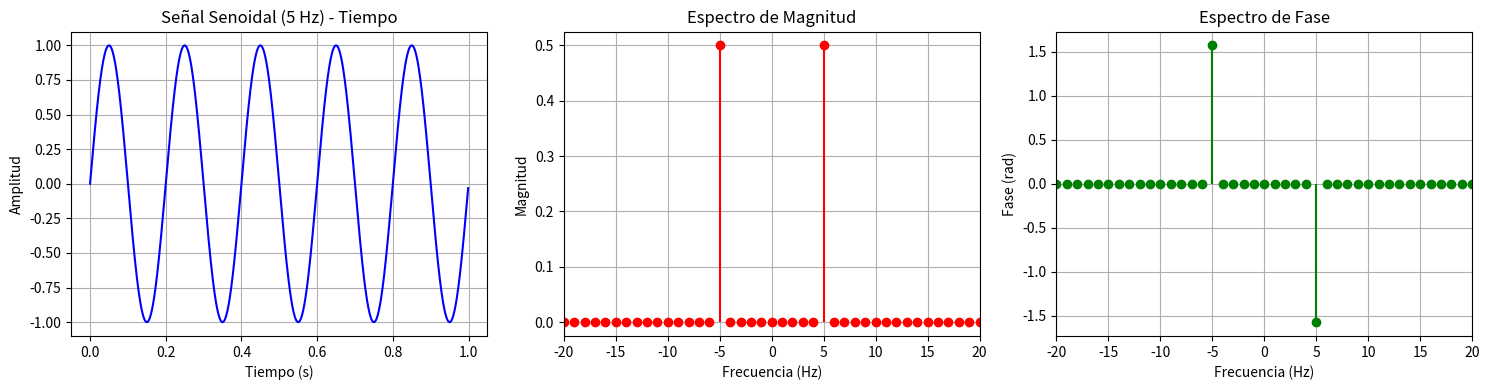
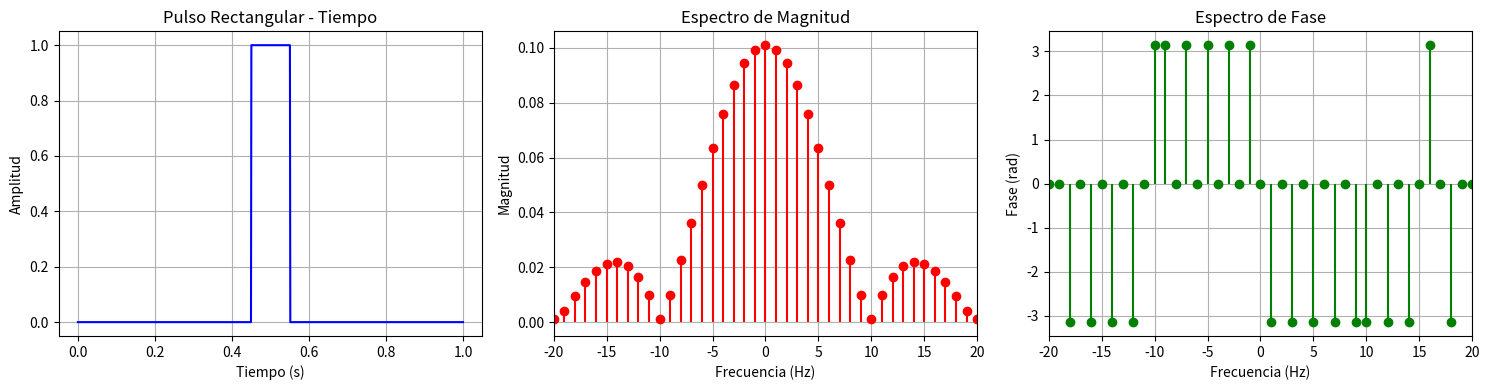
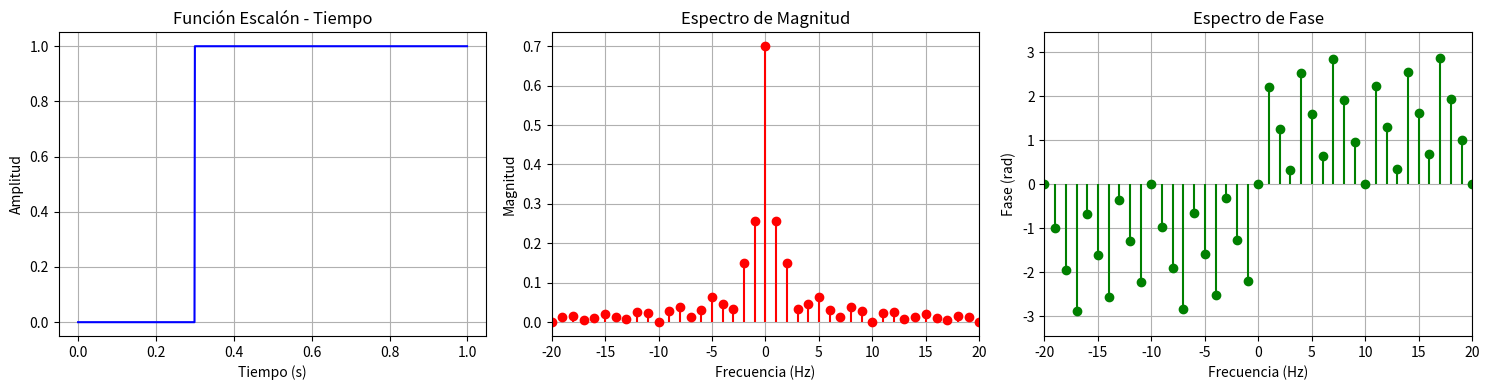
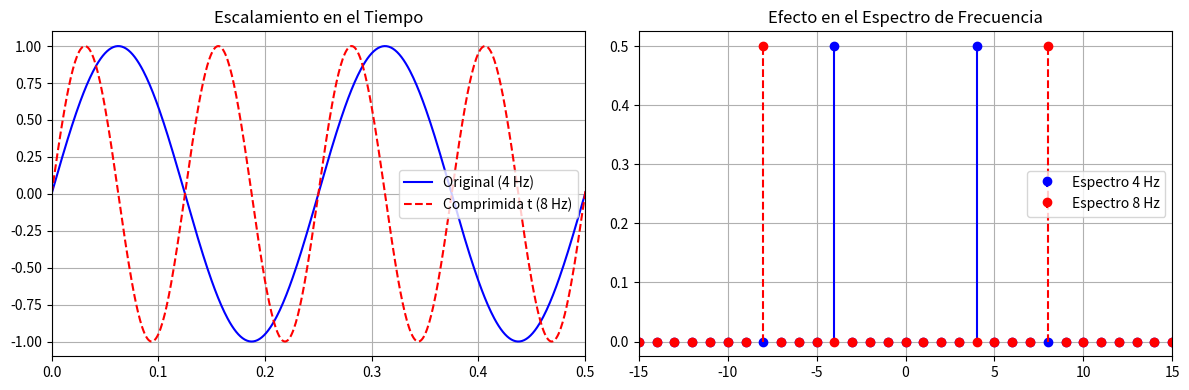

Python code for these plots, in order:
import numpy as np
import matplotlib.pyplot as plt
from scipy.signal import unit_impulse

# ==========================================
# Configuración global de la simulación
# ==========================================
Fs = 1000          # Frecuencia de muestreo (Hz)
T = 1.0            # Duración de la señal (segundos)
N = int(Fs * T)    # Número total de muestras
t = np.linspace(0, T, N, endpoint=False) # Vector de tiempo
freqs = np.fft.fftfreq(N, 1/Fs)          # Vector de frecuencias

# Función auxiliar para graficar señales y su FFT (Magnitud y Fase)
def plot_signal_and_fft(t, x, freqs, X, title_name):
    # Aplicamos fftshift para centrar las frecuencias en 0 (componentes negativas y positivas)
    freqs_shifted = np.fft.fftshift(freqs)
    X_shifted = np.fft.fftshift(X)
    
    magnitude = np.abs(X_shifted) / N  # Magnitud normalizada
    # Filtramos fases donde la magnitud es insignificante (ruido numérico)
    phase = np.angle(X_shifted)
    phase[magnitude < 1e-4] = 0 

    plt.figure(figsize=(15, 4))
    
    # Dominio del tiempo
    plt.subplot(1, 3, 1)
    plt.plot(t, x, 'b-', linewidth=1.5)
    plt.title(f'{title_name} - Tiempo')
    plt.xlabel('Tiempo (s)')
    plt.ylabel('Amplitud')
    plt.grid(True)
    
    # Magnitud en Frecuencia
    plt.subplot(1, 3, 2)
    plt.stem(freqs_shifted, magnitude, 'r', markerfmt='ro', basefmt=' ')
    plt.xlim(-20, 20)  # Zoom en frecuencias bajas de interés
    plt.title('Espectro de Magnitud')
    plt.xlabel('Frecuencia (Hz)')
    plt.ylabel('Magnitud')
    plt.grid(True)
    
    # Fase en Frecuencia
    plt.subplot(1, 3, 3)
    plt.stem(freqs_shifted, phase, 'g', markerfmt='go', basefmt=' ')
    plt.xlim(-20, 20)
    plt.title('Espectro de Fase')
    plt.xlabel('Frecuencia (Hz)')
    plt.ylabel('Fase (rad)')
    plt.grid(True)
    
    plt.tight_layout()
    plt.show()

# ==========================================
# PARTE 1: Señales Elementales
# ==========================================

print("--- Generando Señales Elementales y sus Transformadas ---")

# 1. Función Senoidal (Frecuencia de 5 Hz)
f0 = 5
x_sine = np.sin(2 * np.pi * f0 * t)
X_sine = np.fft.fft(x_sine)
plot_signal_and_fft(t, x_sine, freqs, X_sine, "Señal Senoidal (5 Hz)")

# 2. Pulso Rectangular (Ancho de 0.1 segundos en el centro)
x_rect = np.where((t >= 0.45) & (t <= 0.55), 1.0, 0.0)
X_rect = np.fft.fft(x_rect)
plot_signal_and_fft(t, x_rect, freqs, X_rect, "Pulso Rectangular")

# 3. Función Escalón Unitario (Inicia en t = 0.3 segundos)
x_step = np.where(t >= 0.3, 1.0, 0.0)
X_step = np.fft.fft(x_step)
plot_signal_and_fft(t, x_step, freqs, X_step, "Función Escalón")


# ==========================================
# PARTE 2: Verificación de Propiedades
# ==========================================
print("\n--- Verificando Propiedades de la Transformada de Fourier ---")

# --- 1. Linealidad: F(a*x1 + b*x2) = a*F(x1) + b*F(x2) ---
a, b = 2.0, 3.5
x1 = np.sin(2 * np.pi * 3 * t)  # 3 Hz
x2 = np.cos(2 * np.pi * 7 * t)  # 7 Hz

# Combinación lineal en el tiempo y luego FFT
x_combo = a * x1 + b * x2
X_combo_directa = np.fft.fft(x_combo)

# Combinación lineal directamente en frecuencias
X_combo_separada = a * np.fft.fft(x1) + b * np.fft.fft(x2)

error_linealidad = np.max(np.abs(X_combo_directa - X_combo_separada))
print(f"Error de linealidad (debe ser cercano a 0): {error_linealidad:.2e}")


# --- 2. Desplazamiento en el Tiempo: f(t - t0) -> F(w) * e^(-j * w * t0) ---
# Desplazamos un pulso rectangular en el tiempo por t0 = 0.2 segundos
t0 = 0.2
# Señal original (pulso en t=0) y señal desplazada
x_orig = np.where((t >= 0.1) & (t <= 0.2), 1.0, 0.0)
x_shifted = np.where((t >= 0.1 + t0) & (t <= 0.2 + t0), 1.0, 0.0)

X_orig = np.fft.fft(x_orig)
X_shifted_real = np.fft.fft(x_shifted)

# Aplicación teórica del desfase exponencial
# w = 2 * pi * f
fases_teoricas = np.exp(-1j * 2 * np.pi * freqs * t0)
X_shifted_teorica = X_orig * fases_teoricas

error_desplazamiento = np.max(np.abs(X_shifted_real - X_shifted_teorica))
print(f"Error de desplazamiento en tiempo (debe ser cercano a 0): {error_desplazamiento:.2e}")


# --- 3. Escalamiento en Frecuencia / Tiempo: f(a*t) -> (1/|a|) * F(w/a) ---
# Generamos dos senoidales: una base y otra con el doble de frecuencia (tiempo comprimido)
x_lenta = np.sin(2 * np.pi * 4 * t)  # 4 Hz
x_rapida = np.sin(2 * np.pi * 8 * t) # 8 Hz (Escalamiento en tiempo a=2)

X_lenta = np.fft.fft(x_lenta)
X_rapida = np.fft.fft(x_rapida)

# Graficamos ambas para comprobar visualmente la propiedad de escalamiento
plt.figure(figsize=(12, 4))
plt.subplot(1, 2, 1)
plt.plot(t, x_lenta, 'b', label='Original (4 Hz)')
plt.plot(t, x_rapida, 'r--', label='Comprimida t (8 Hz)')
plt.title('Escalamiento en el Tiempo')
plt.xlim(0, 0.5)
plt.legend()
plt.grid(True)

plt.subplot(1, 2, 2)
plt.stem(np.fft.fftshift(freqs), np.abs(np.fft.fftshift(X_lenta))/N, 'b', basefmt=' ', label='Espectro 4 Hz')
plt.stem(np.fft.fftshift(freqs), np.abs(np.fft.fftshift(X_rapida))/N, 'r--', basefmt=' ', label='Espectro 8 Hz')
plt.title('Efecto en el Espectro de Frecuencia')
plt.xlim(-15, 15)
plt.legend()
plt.grid(True)
plt.tight_layout()
plt.show()
